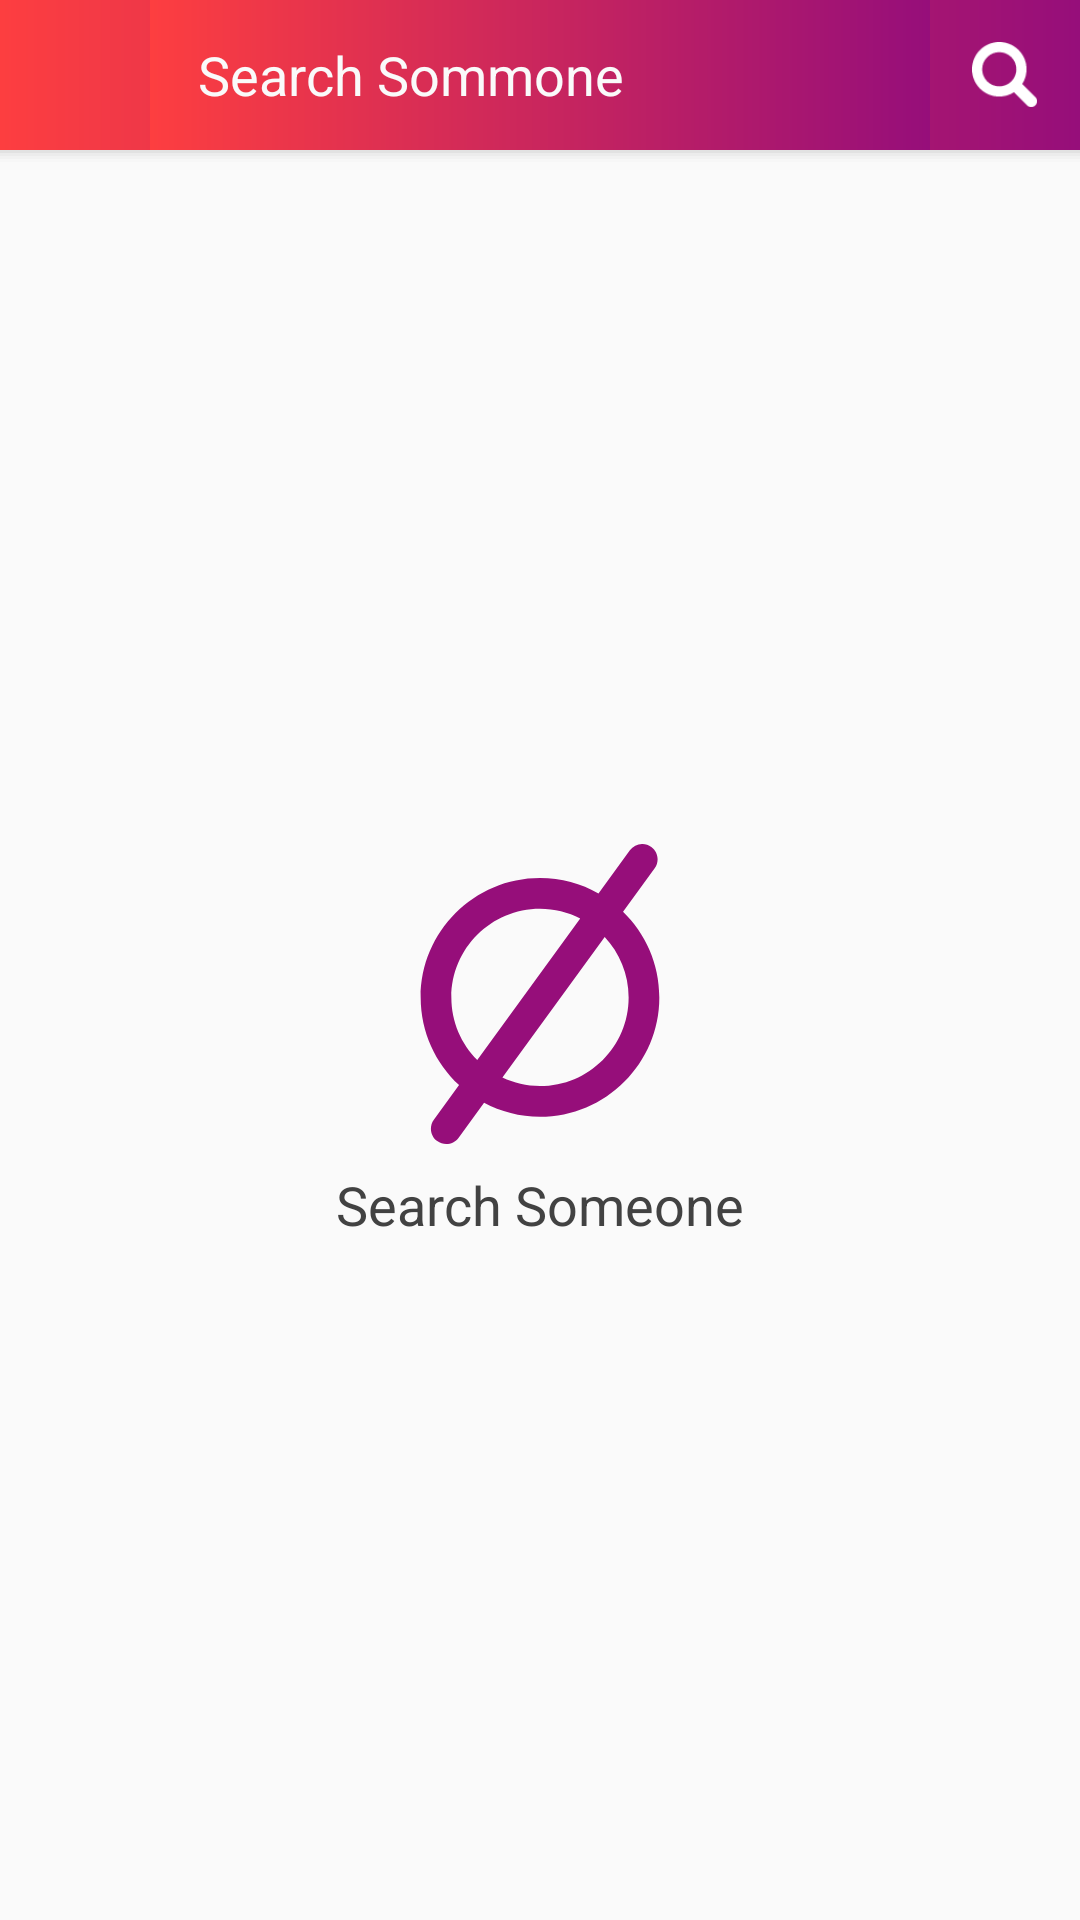

Produce the Android XML layout that renders to this screen, including the resource entries it uses.
<!-- AndroidManifest.xml: application theme AppTheme -->
<!-- res/layout/search.xml -->
<?xml version="1.0" encoding="utf-8"?>
<LinearLayout
    xmlns:android="http://schemas.android.com/apk/res/android"
    xmlns:tools="http://schemas.android.com/tools"
    android:orientation="vertical"
    android:layout_width="match_parent"
    android:layout_height="match_parent">

    <LinearLayout
        android:layout_width="match_parent"
        android:layout_height="55dp"
        android:background="@drawable/gra_shodow"
        android:orientation="horizontal">


        <ImageView
            android:id="@+id/back_sear"
            android:layout_width="50dp"
            android:src="@drawable/ic_back"
            android:padding="5dp"
            android:layout_height="match_parent" />

        <EditText
            android:id="@+id/search_box"
            android:inputType="text"
            android:layout_width="0dp"
            android:background="@drawable/gra"
            android:hint="@string/search_sommone"
            android:paddingStart="16dp"
            android:textColorHint="#FAFAFA"
            android:textColor="#FFFFFF"
            android:layout_weight="1"
            android:layout_height="match_parent"
            tools:ignore="Autofill,RtlSymmetry" />

        <ImageView
            android:src="@drawable/search"
            android:padding="14dp"
            android:id="@+id/search_icon"
            android:layout_width="50dp"
            android:layout_height="match_parent" />

    </LinearLayout>

    <RelativeLayout
        android:layout_width="match_parent"
        android:layout_height="0dp"
        android:layout_weight="1">


        <androidx.recyclerview.widget.RecyclerView
            android:layout_width="match_parent"
            android:visibility="gone"
            android:layout_height="match_parent"
            android:background="@color/back"
            android:id="@+id/rec_search"/>

        <LinearLayout
            android:orientation="vertical"
            android:id="@+id/em"
            android:layout_centerInParent="true"
            android:layout_width="wrap_content"
            android:layout_height="wrap_content">
            <ImageView
                android:layout_gravity="center"
                android:layout_width="100dp"
                android:layout_height="100dp"
                android:textColor="#212121"
                android:textSize="20sp"
                android:src="@drawable/ic_empty"/>

            <TextView
                android:layout_width="wrap_content"
                android:layout_height="wrap_content"
                android:layout_gravity="center"
                android:textColor="#424242"
                android:layout_marginTop="8dp"
                android:textSize="18sp"
                android:text="Search Someone"/>
        </LinearLayout>



    </RelativeLayout>

</LinearLayout>
<!-- resources referenced by this layout -->
<resources>
  <color name="back">#F1F1F1</color>
  <!-- drawable gra (drawable) -->
  <?xml version="1.0" encoding="utf-8"?>
  <shape xmlns:android="http://schemas.android.com/apk/res/android">
  
      <gradient android:startColor="#FD3E40"
          android:endColor="#960E7A"/>
  
  </shape>
  <!-- drawable gra_shodow (drawable) -->
  <?xml version="1.0" encoding="utf-8"?>
  <layer-list xmlns:android="http://schemas.android.com/apk/res/android" >
  
      
      <item>
          <shape>
              <padding
                  android:bottom="1dp"
                  />
  
              <solid android:color="#00CCCCCC" />
  
          </shape>
      </item>
      <item>
          <shape>
              <padding
                  android:bottom="1dp"
                  />
  
              <solid android:color="#10CCCCCC" />
  
          </shape>
      </item>
      <item>
          <shape>
              <padding
                  android:bottom="1dp"
                  />
  
              <solid android:color="#20CCCCCC" />
  
          </shape>
      </item>
      <item>
          <shape>
              <padding
                  android:bottom="1dp"
                  />
  
              <solid android:color="#30CCCCCC" />
  
          </shape>
      </item>
      <item>
          <shape>
              <padding
                  android:bottom="1dp"
                  />
  
              <solid android:color="#50CCCCCC" />
  
          </shape>
      </item>
  
      
      <item>
          <shape>
  
              <gradient android:startColor="#FD3E40"
                  android:endColor="#960E7A"/>
          </shape>
      </item>
  
  </layer-list>
  <!-- drawable ic_empty (drawable) -->
  <vector android:height="24dp" android:viewportHeight="142.916"
      android:viewportWidth="142.916" android:width="24dp" xmlns:android="http://schemas.android.com/apk/res/android">
      <path android:fillColor="#960E7A" android:pathData="M32.901,114.799l-12.015,16.507c-2.375,3.265 -1.656,7.835 1.608,10.21c1.301,0.945 2.807,1.4 4.295,1.4c2.261,0 4.487,-1.043 5.917,-3.006l12.11,-16.638c7.951,4.239 17.019,6.651 26.644,6.651c31.342,0 56.84,-25.499 56.84,-56.842c0,-15.979 -6.636,-30.427 -17.283,-40.764l15.074,-20.709c2.375,-3.265 1.655,-7.834 -1.607,-10.21c-3.273,-2.377 -7.84,-1.651 -10.209,1.608L99.313,23.562c-8.241,-4.655 -17.739,-7.323 -27.856,-7.323c-31.343,0 -56.842,25.499 -56.842,56.841C14.615,89.557 21.665,104.409 32.901,114.799zM113.682,73.08c0,23.284 -18.94,42.226 -42.226,42.226c-6.407,0 -12.461,-1.477 -17.905,-4.039l48.729,-66.951C109.331,51.864 113.682,61.964 113.682,73.08zM71.457,30.856c6.901,0 13.403,1.698 19.159,4.646l-49.043,67.381c-7.623,-7.643 -12.344,-18.181 -12.344,-29.801C29.232,49.798 48.173,30.856 71.457,30.856z"/>
  </vector>
  <!-- drawable search: png bitmap (drawable-hdpi, 455 bytes) -->
  <string name="search_sommone">Search Sommone</string>
  <style name="AppTheme" parent="Theme.AppCompat.Light.NoActionBar">
          
          <item name="colorPrimary">@color/colorPrimary</item>
          <item name="colorPrimaryDark">@color/colorPrimaryDark</item>
          <item name="colorAccent">@color/colorAccent</item>
      </style>
  <color name="colorPrimary">#FD3E40</color>
  <color name="colorPrimaryDark">#151616</color>
  <color name="colorAccent">#FD3E40</color>
</resources>
